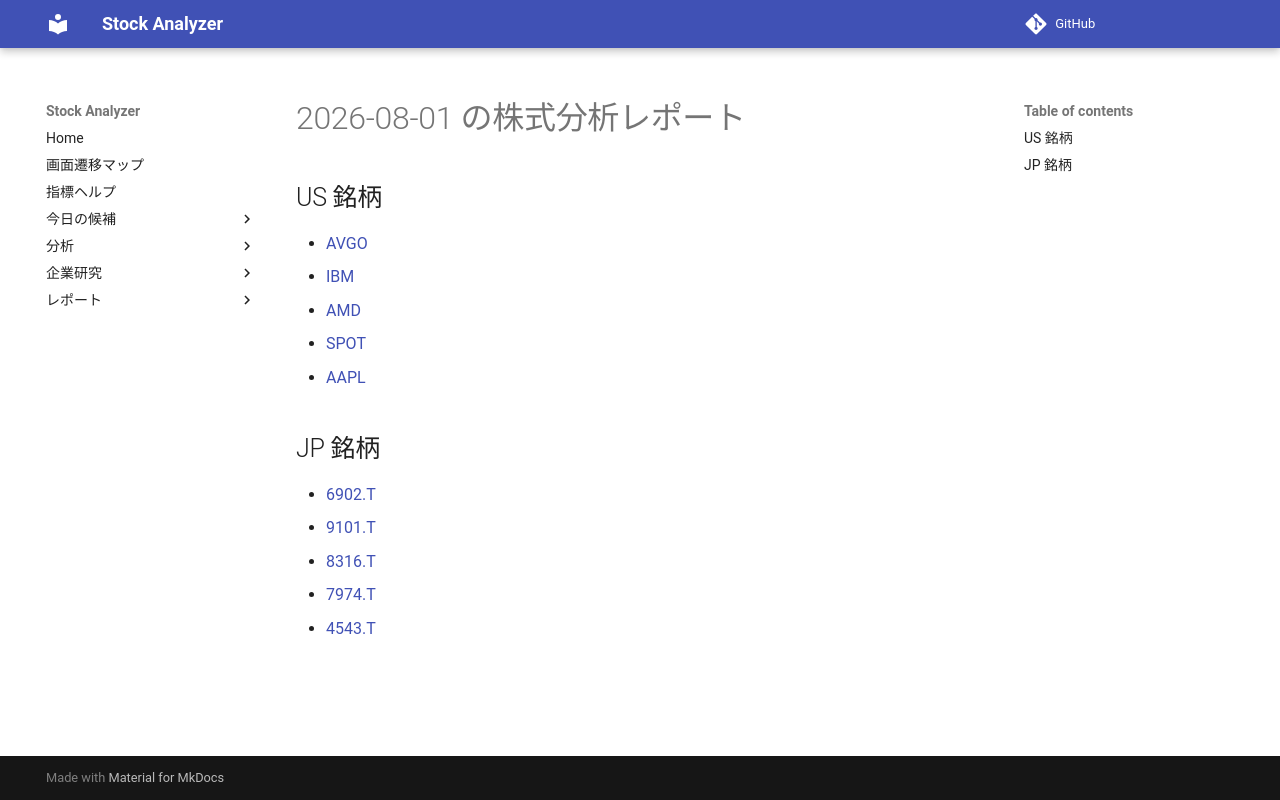

repository: Yumi-note/Making-APP · page: reports/2026-08-01/163658/index.html · generator: mkdocs

# 2026-08-01 の株式分析レポート

## US 銘柄

- [AVGO](AVGO.md)
- [IBM](IBM.md)
- [AMD](AMD.md)
- [SPOT](SPOT.md)
- [AAPL](AAPL.md)

## JP 銘柄

- [6902.T](6902_T.md)
- [9101.T](9101_T.md)
- [8316.T](8316_T.md)
- [7974.T](7974_T.md)
- [4543.T](4543_T.md)
